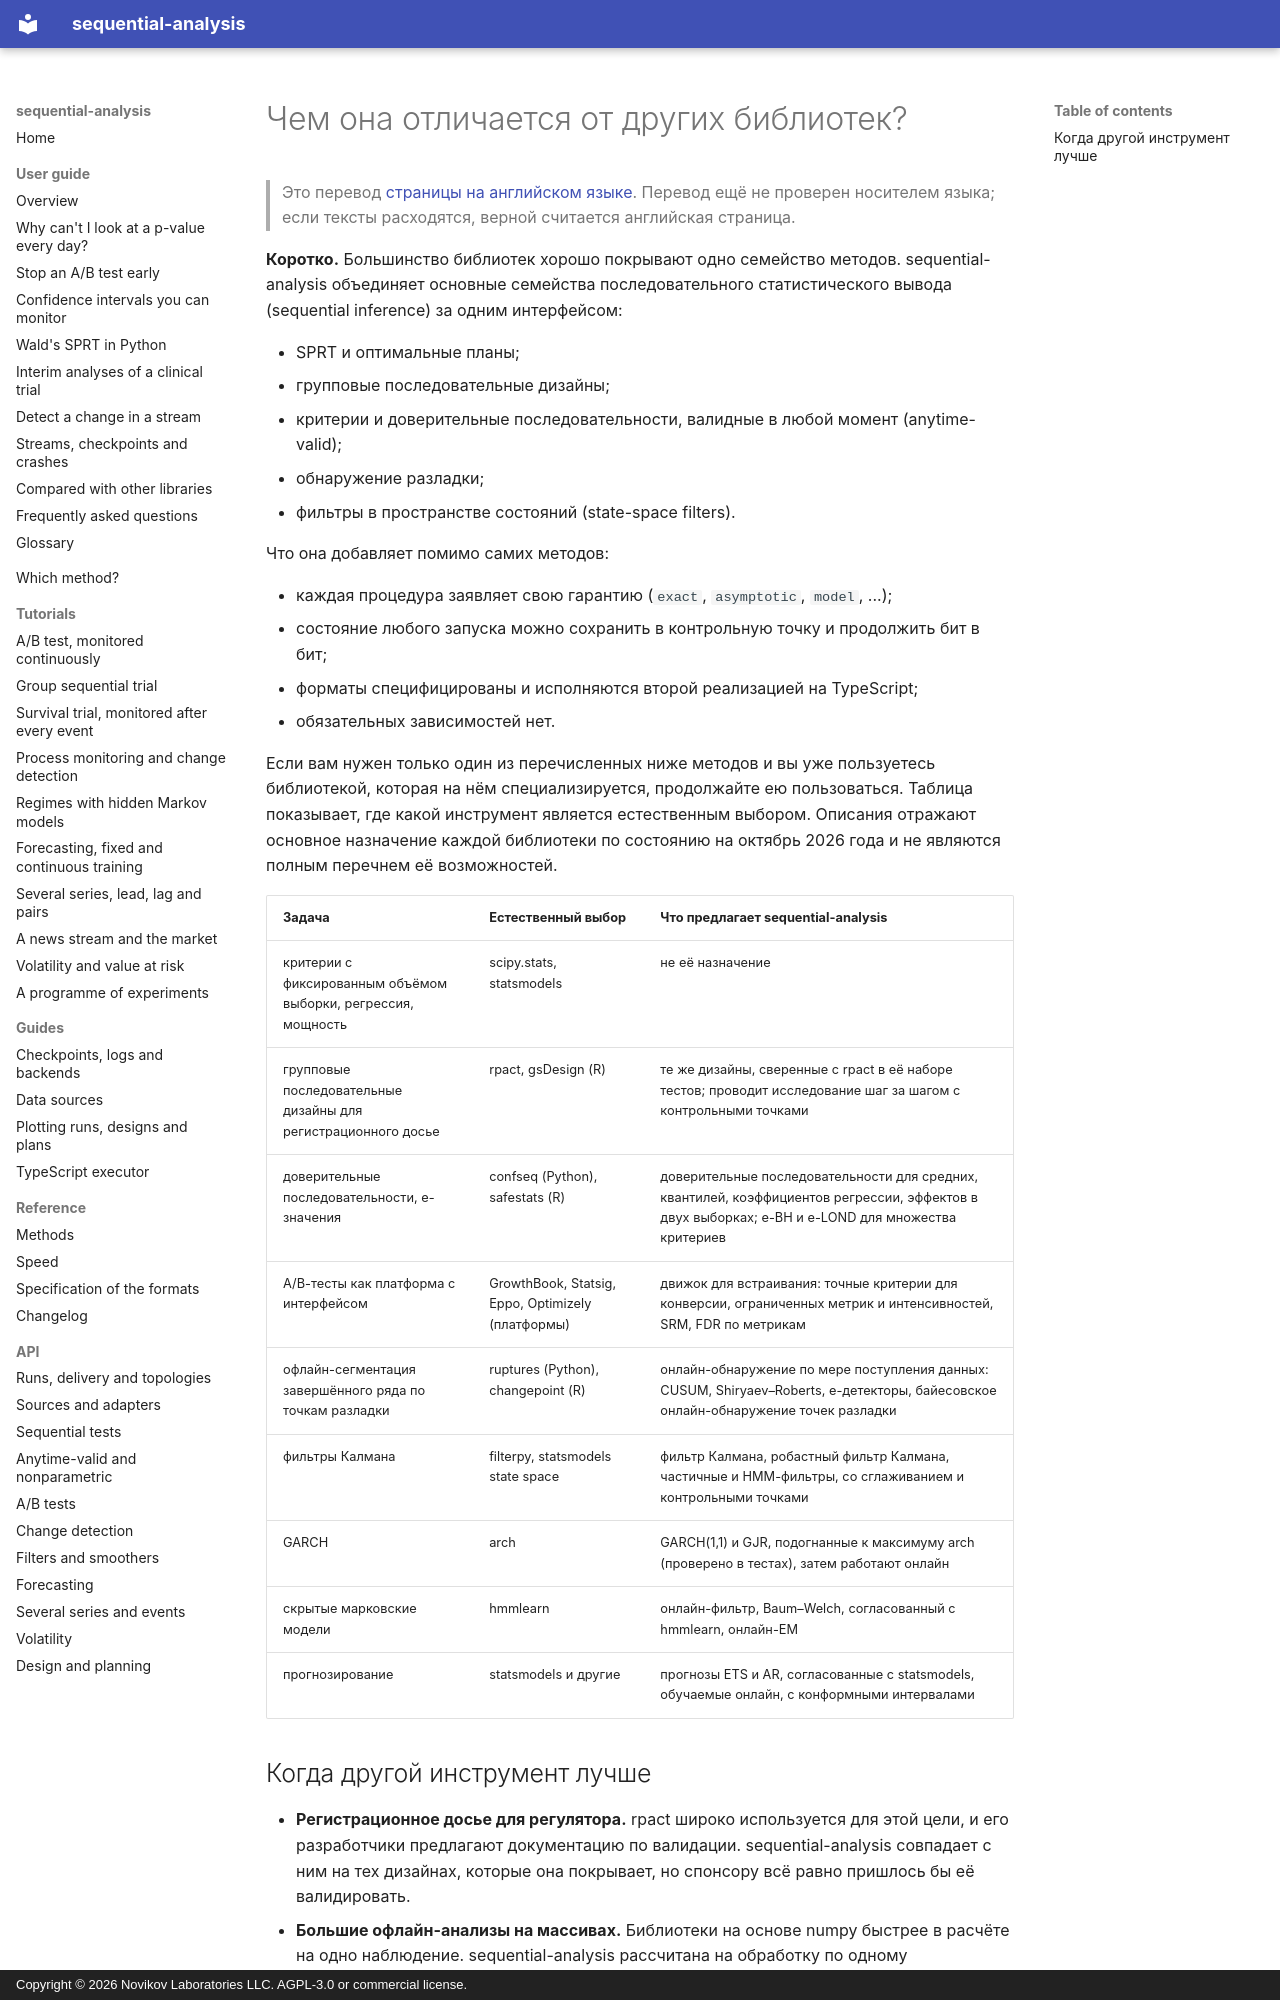

repository: andre-a-no/sequential-analysis · page: ru/guide/comparison/index.html · generator: mkdocs · copyright: Copyright © 2026 Novikov Laboratories LLC. AGPL-3.0 or commercial license.

---
description: Чем sequential-analysis отличается от других библиотек Python и R для последовательной проверки гипотез, A/B-тестов, групповых последовательных дизайнов, обнаружения разладки и фильтрации (statsmodels, scipy, confseq, rpact, gsDesign, safestats, ruptures, filterpy, arch, hmmlearn) и когда что выбирать.
language: ru
---

# Чем она отличается от других библиотек?

> Это перевод [страницы на английском языке](../../guide/comparison.md). Перевод ещё не проверен носителем языка; если тексты расходятся, верной считается английская страница.

**Коротко.** Большинство библиотек хорошо покрывают одно семейство методов.
sequential-analysis объединяет основные семейства последовательного
статистического вывода (sequential inference) за одним интерфейсом:

* SPRT и оптимальные планы;
* групповые последовательные дизайны;
* критерии и доверительные последовательности, валидные в любой момент
  (anytime-valid);
* обнаружение разладки;
* фильтры в пространстве состояний (state-space filters).

Что она добавляет помимо самих методов:

* каждая процедура заявляет свою гарантию (`exact`, `asymptotic`, `model`,
  ...);
* состояние любого запуска можно сохранить в контрольную точку и продолжить
  бит в бит;
* форматы специфицированы и исполняются второй реализацией на TypeScript;
* обязательных зависимостей нет.

Если вам нужен только один из перечисленных ниже методов и вы уже
пользуетесь библиотекой, которая на нём специализируется, продолжайте ею
пользоваться. Таблица показывает, где какой инструмент является
естественным выбором. Описания отражают основное назначение каждой
библиотеки по состоянию на октябрь 2026 года и не являются полным перечнем
её возможностей.

| Задача | Естественный выбор | Что предлагает sequential-analysis |
|---|---|---|
| критерии с фиксированным объёмом выборки, регрессия, мощность | scipy.stats, statsmodels | не её назначение |
| групповые последовательные дизайны для регистрационного досье | rpact, gsDesign (R) | те же дизайны, сверенные с rpact в её наборе тестов; проводит исследование шаг за шагом с контрольными точками |
| доверительные последовательности, e-значения | confseq (Python), safestats (R) | доверительные последовательности для средних, квантилей, коэффициентов регрессии, эффектов в двух выборках; e-BH и e-LOND для множества критериев |
| A/B-тесты как платформа с интерфейсом | GrowthBook, Statsig, Eppo, Optimizely (платформы) | движок для встраивания: точные критерии для конверсии, ограниченных метрик и интенсивностей, SRM, FDR по метрикам |
| офлайн-сегментация завершённого ряда по точкам разладки | ruptures (Python), changepoint (R) | онлайн-обнаружение по мере поступления данных: CUSUM, Shiryaev–Roberts, e-детекторы, байесовское онлайн-обнаружение точек разладки |
| фильтры Калмана | filterpy, statsmodels state space | фильтр Калмана, робастный фильтр Калмана, частичные и HMM-фильтры, со сглаживанием и контрольными точками |
| GARCH | arch | GARCH(1,1) и GJR, подогнанные к максимуму arch (проверено в тестах), затем работают онлайн |
| скрытые марковские модели | hmmlearn | онлайн-фильтр, Baum–Welch, согласованный с hmmlearn, онлайн-EM |
| прогнозирование | statsmodels и другие | прогнозы ETS и AR, согласованные с statsmodels, обучаемые онлайн, с конформными интервалами |
